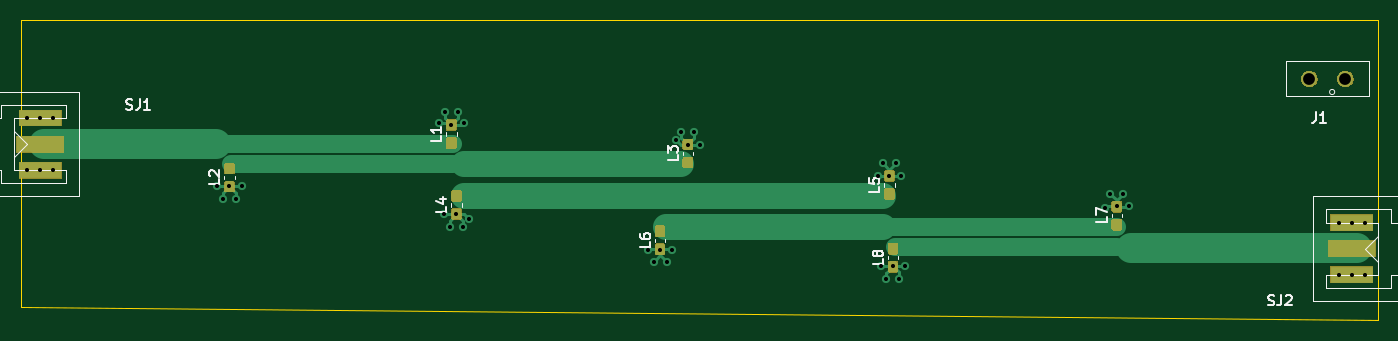
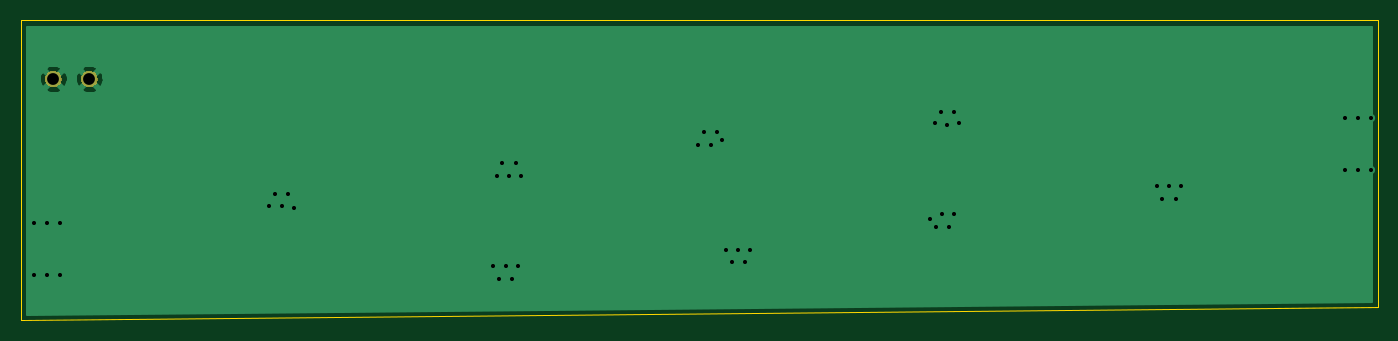
Circuit board: 10 layer files. Board 132.1 x 29.2 mm.
- bottom_copper: filtre_lignes_couplees-B_Cu.gbr (7335 bytes)
- bottom_mask: filtre_lignes_couplees-B_Mask.gbr (2305 bytes)
- paste: filtre_lignes_couplees-B_Paste.gbr (546 bytes)
- bottom_silk: filtre_lignes_couplees-B_SilkS.gbr (547 bytes)
- outline: filtre_lignes_couplees-Edge_Cuts.gbr (783 bytes)
- top_copper: filtre_lignes_couplees-F_Cu.gbr (34473 bytes)
- top_mask: filtre_lignes_couplees-F_Mask.gbr (18641 bytes)
- paste: filtre_lignes_couplees-F_Paste.gbr (29465 bytes)
- top_silk: filtre_lignes_couplees-F_SilkS.gbr (8801 bytes)
- drill: filtre_lignes_couplees.drl (1109 bytes)

=== bottom_copper: filtre_lignes_couplees-B_Cu.gbr (7335 bytes, source omitted) ===
=== bottom_mask: filtre_lignes_couplees-B_Mask.gbr ===
G04 #@! TF.GenerationSoftware,KiCad,Pcbnew,5.1.2-f72e74a~84~ubuntu18.04.1*
G04 #@! TF.CreationDate,2019-11-12T15:35:39+01:00*
G04 #@! TF.ProjectId,filtre_lignes_couplees,66696c74-7265-45f6-9c69-676e65735f63,rev?*
G04 #@! TF.SameCoordinates,Original*
G04 #@! TF.FileFunction,Soldermask,Bot*
G04 #@! TF.FilePolarity,Negative*
%FSLAX46Y46*%
G04 Gerber Fmt 4.6, Leading zero omitted, Abs format (unit mm)*
G04 Created by KiCad (PCBNEW 5.1.2-f72e74a~84~ubuntu18.04.1) date 2019-11-12 15:35:39*
%MOMM*%
%LPD*%
G04 APERTURE LIST*
%ADD10C,0.100000*%
G04 APERTURE END LIST*
D10*
G36*
X188832142Y-73513242D02*
G01*
X188980101Y-73574529D01*
X189113255Y-73663499D01*
X189226501Y-73776745D01*
X189315471Y-73909899D01*
X189376758Y-74057858D01*
X189408000Y-74214925D01*
X189408000Y-74375075D01*
X189376758Y-74532142D01*
X189315471Y-74680101D01*
X189226501Y-74813255D01*
X189113255Y-74926501D01*
X188980101Y-75015471D01*
X188832142Y-75076758D01*
X188675075Y-75108000D01*
X188514925Y-75108000D01*
X188357858Y-75076758D01*
X188209899Y-75015471D01*
X188076745Y-74926501D01*
X187963499Y-74813255D01*
X187874529Y-74680101D01*
X187813242Y-74532142D01*
X187782000Y-74375075D01*
X187782000Y-74214925D01*
X187813242Y-74057858D01*
X187874529Y-73909899D01*
X187963499Y-73776745D01*
X188076745Y-73663499D01*
X188209899Y-73574529D01*
X188357858Y-73513242D01*
X188514925Y-73482000D01*
X188675075Y-73482000D01*
X188832142Y-73513242D01*
X188832142Y-73513242D01*
G37*
G36*
X185332142Y-73513242D02*
G01*
X185480101Y-73574529D01*
X185613255Y-73663499D01*
X185726501Y-73776745D01*
X185815471Y-73909899D01*
X185876758Y-74057858D01*
X185908000Y-74214925D01*
X185908000Y-74375075D01*
X185876758Y-74532142D01*
X185815471Y-74680101D01*
X185726501Y-74813255D01*
X185613255Y-74926501D01*
X185480101Y-75015471D01*
X185332142Y-75076758D01*
X185175075Y-75108000D01*
X185014925Y-75108000D01*
X184857858Y-75076758D01*
X184709899Y-75015471D01*
X184576745Y-74926501D01*
X184463499Y-74813255D01*
X184374529Y-74680101D01*
X184313242Y-74532142D01*
X184282000Y-74375075D01*
X184282000Y-74214925D01*
X184313242Y-74057858D01*
X184374529Y-73909899D01*
X184463499Y-73776745D01*
X184576745Y-73663499D01*
X184709899Y-73574529D01*
X184857858Y-73513242D01*
X185014925Y-73482000D01*
X185175075Y-73482000D01*
X185332142Y-73513242D01*
X185332142Y-73513242D01*
G37*
M02*

=== paste: filtre_lignes_couplees-B_Paste.gbr ===
G04 #@! TF.GenerationSoftware,KiCad,Pcbnew,5.1.2-f72e74a~84~ubuntu18.04.1*
G04 #@! TF.CreationDate,2019-11-12T15:35:39+01:00*
G04 #@! TF.ProjectId,filtre_lignes_couplees,66696c74-7265-45f6-9c69-676e65735f63,rev?*
G04 #@! TF.SameCoordinates,Original*
G04 #@! TF.FileFunction,Paste,Bot*
G04 #@! TF.FilePolarity,Positive*
%FSLAX46Y46*%
G04 Gerber Fmt 4.6, Leading zero omitted, Abs format (unit mm)*
G04 Created by KiCad (PCBNEW 5.1.2-f72e74a~84~ubuntu18.04.1) date 2019-11-12 15:35:39*
%MOMM*%
%LPD*%
G04 APERTURE LIST*
G04 APERTURE END LIST*
M02*

=== bottom_silk: filtre_lignes_couplees-B_SilkS.gbr ===
G04 #@! TF.GenerationSoftware,KiCad,Pcbnew,5.1.2-f72e74a~84~ubuntu18.04.1*
G04 #@! TF.CreationDate,2019-11-12T15:35:39+01:00*
G04 #@! TF.ProjectId,filtre_lignes_couplees,66696c74-7265-45f6-9c69-676e65735f63,rev?*
G04 #@! TF.SameCoordinates,Original*
G04 #@! TF.FileFunction,Legend,Bot*
G04 #@! TF.FilePolarity,Positive*
%FSLAX46Y46*%
G04 Gerber Fmt 4.6, Leading zero omitted, Abs format (unit mm)*
G04 Created by KiCad (PCBNEW 5.1.2-f72e74a~84~ubuntu18.04.1) date 2019-11-12 15:35:39*
%MOMM*%
%LPD*%
G04 APERTURE LIST*
G04 APERTURE END LIST*
M02*

=== outline: filtre_lignes_couplees-Edge_Cuts.gbr ===
G04 #@! TF.GenerationSoftware,KiCad,Pcbnew,5.1.2-f72e74a~84~ubuntu18.04.1*
G04 #@! TF.CreationDate,2019-11-12T15:35:39+01:00*
G04 #@! TF.ProjectId,filtre_lignes_couplees,66696c74-7265-45f6-9c69-676e65735f63,rev?*
G04 #@! TF.SameCoordinates,Original*
G04 #@! TF.FileFunction,Profile,NP*
%FSLAX46Y46*%
G04 Gerber Fmt 4.6, Leading zero omitted, Abs format (unit mm)*
G04 Created by KiCad (PCBNEW 5.1.2-f72e74a~84~ubuntu18.04.1) date 2019-11-12 15:35:39*
%MOMM*%
%LPD*%
G04 APERTURE LIST*
%ADD10C,0.050000*%
G04 APERTURE END LIST*
D10*
X59690000Y-68580000D02*
X59690000Y-96520000D01*
X191770000Y-68580000D02*
X59690000Y-68580000D01*
X191770000Y-71120000D02*
X191770000Y-68580000D01*
X191770000Y-97790000D02*
X59690000Y-96520000D01*
X191770000Y-71120000D02*
X191770000Y-97790000D01*
M02*

=== top_copper: filtre_lignes_couplees-F_Cu.gbr (34473 bytes, source omitted) ===
=== top_mask: filtre_lignes_couplees-F_Mask.gbr (18641 bytes, source omitted) ===
=== paste: filtre_lignes_couplees-F_Paste.gbr (29465 bytes, source omitted) ===
=== top_silk: filtre_lignes_couplees-F_SilkS.gbr (8801 bytes, source omitted) ===
=== drill: filtre_lignes_couplees.drl ===
M48
; DRILL file {KiCad 5.1.2-f72e74a~84~ubuntu18.04.1} date mar. 12 nov. 2019 15:35:42 CET
; FORMAT={-:-/ absolute / inch / decimal}
; #@! TF.CreationDate,2019-11-12T15:35:42+01:00
; #@! TF.GenerationSoftware,Kicad,Pcbnew,5.1.2-f72e74a~84~ubuntu18.04.1
FMAT,2
INCH
T1C0.0157
T2C0.0453
%
G90
G05
T1
X2.375Y-3.075
X2.375Y-3.275
X2.425Y-3.075
X2.425Y-3.275
X2.475Y-3.075
X2.475Y-3.275
X3.1043Y-3.3358
X3.125Y-3.3831
X3.15Y-3.3358
X3.175Y-3.3831
X3.1969Y-3.3358
X3.9528Y-3.0941
X3.9736Y-3.4421
X3.975Y-3.052
X3.9947Y-3.4913
X4.0Y-3.1012
X4.0197Y-3.4421
X4.025Y-3.052
X4.0447Y-3.4913
X4.0472Y-3.0941
X4.0661Y-3.4606
X4.7539Y-3.5787
X4.775Y-3.626
X4.8Y-3.5787
X4.825Y-3.626
X4.8465Y-3.5787
X4.861Y-3.1575
X4.8815Y-3.128
X4.9065Y-3.1772
X4.9315Y-3.128
X4.9535Y-3.1772
X5.6339Y-3.2953
X5.6457Y-3.6409
X5.6539Y-3.248
X5.6671Y-3.6921
X5.6789Y-3.2953
X5.6921Y-3.6409
X5.7039Y-3.248
X5.7171Y-3.6921
X5.7244Y-3.2953
X5.7402Y-3.6409
X6.5039Y-3.4193
X6.525Y-3.3642
X6.55Y-3.4114
X6.575Y-3.3642
X6.5965Y-3.4114
X7.4Y-3.475
X7.4Y-3.675
X7.45Y-3.475
X7.45Y-3.675
X7.5Y-3.475
X7.5Y-3.675
T2
X7.2872Y-2.925
X7.425Y-2.925
T0
M30

